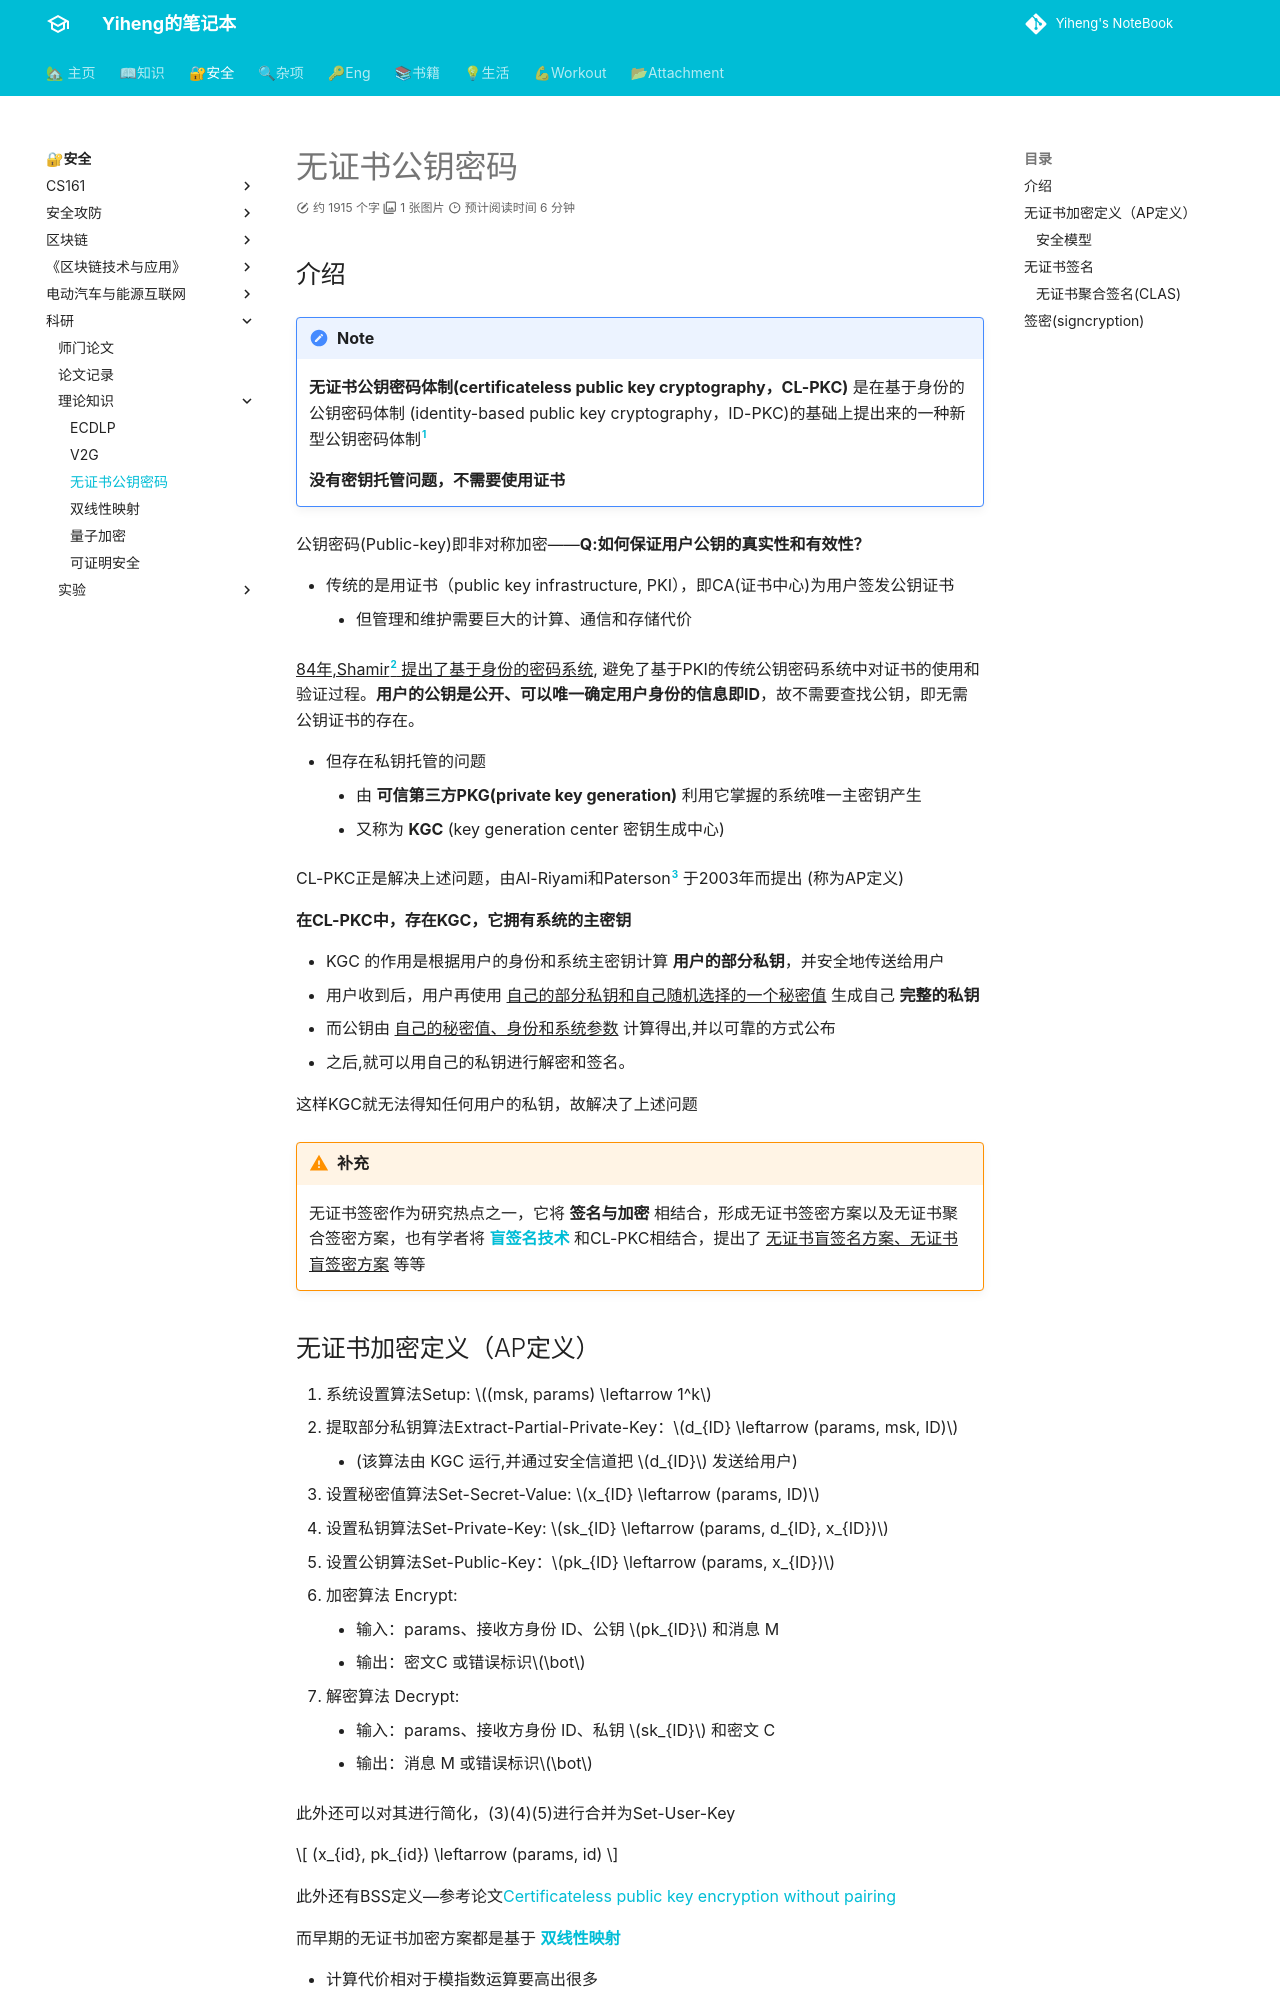

repository: codeheng/codeheng.github.io · page: security_etc/paper/knowledge/cl_pkc/index.html · generator: mkdocs

---
comments: true
---

## 介绍

!!! Note

    **无证书公钥密码体制(certificateless public key cryptography，CL-PKC)** 是在基于身份的公钥密码体制 (identity-based public key cryptography，ID-PKC)的基础上提出来的一种新型公钥密码体制[^1]

    [^1]: 张福泰,孙银霞,张磊,耿曼曼,李素娟.无证书公钥密码体制研究.软件学报,2011,22(6):1316-1332

    **没有密钥托管问题，不需要使用证书**

公钥密码(Public-key)即非对称加密——**Q:如何保证用户公钥的真实性和有效性？** 

- 传统的是用证书（public key infrastructure, PKI），即CA(证书中心)为用户签发公钥证书
    - 但管理和维护需要巨大的计算、通信和存储代价

^^84年,Shamir[^2] 提出了基于身份的密码系统^^, 避免了基于PKI的传统公钥密码系统中对证书的使用和验证过程。**用户的公钥是公开、可以唯一确定用户身份的信息即ID**，故不需要查找公钥，即无需公钥证书的存在。
[^2]: Shamir A. Identity-Based cryptosystems and signature schemes. In: Blakely GR, Chaum D, eds. Advances in Cryptology-Crypto’84. LNCS 196. Heidelberg: Springer-Verlag, 1985. 47−53.

- 但存在私钥托管的问题
    - 由 **可信第三方PKG(private key generation)** 利用它掌握的系统唯一主密钥产生
    - 又称为 **KGC** (key generation center 密钥生成中心)

CL-PKC正是解决上述问题，由Al-Riyami和Paterson[^3] 于2003年而提出 (称为AP定义)
[^3]: Al-Riyami SS, Paterson KG. Certificateless public key cryptography. In: Laih CS, ed. Proc. of the ASIACRYPT 2003. LNCS 2894, Berlin: Springer-Verlag, 2003. 452−473

**在CL-PKC中，存在KGC，它拥有系统的主密钥**

- KGC 的作用是根据用户的身份和系统主密钥计算 **用户的部分私钥**，并安全地传送给用户
- 用户收到后，用户再使用 ^^自己的部分私钥和自己随机选择的一个秘密值^^ 生成自己 **完整的私钥**
- 而公钥由 ^^自己的秘密值、身份和系统参数^^ 计算得出,并以可靠的方式公布
- 之后,就可以用自己的私钥进行解密和签名。

这样KGC就无法得知任何用户的私钥，故解决了上述问题

!!! warning "补充"

    无证书签密作为研究热点之一，它将 **签名与加密** 相结合，形成无证书签密方案以及无证书聚合签密方案，也有学者将 **[盲签名技术](https://zh.wikipedia.org/wiki/%E7%9B%B2%E7%AD%BE%E5%90%8D)** 和CL-PKC相结合，提出了 ^^无证书盲签名方案、无证书盲签密方案^^ 等等

## 无证书加密定义（AP定义）

1. 系统设置算法Setup: $(msk, params) \leftarrow 1^k$
2. 提取部分私钥算法Extract-Partial-Private-Key：$d_{ID} \leftarrow (params, msk, ID)$
      - (该算法由 KGC 运行,并通过安全信道把 $d_{ID}$ 发送给用户)
3. 设置秘密值算法Set-Secret-Value: $x_{ID} \leftarrow (params, ID)$
4. 设置私钥算法Set-Private-Key: $sk_{ID} \leftarrow (params, d_{ID}, x_{ID})$
5. 设置公钥算法Set-Public-Key：$pk_{ID} \leftarrow (params, x_{ID})$
6. 加密算法 Encrypt: 
      - 输入：params、接收方身份 ID、公钥 $pk_{ID}$ 和消息 M
      - 输出：密文C 或错误标识$\bot$
7. 解密算法 Decrypt:
      - 输入：params、接收方身份 ID、私钥 $sk_{ID}$ 和密文 C
      - 输出：消息 M 或错误标识$\bot$

此外还可以对其进行简化，(3)(4)(5)进行合并为Set-User-Key

$$
      (x_{id}, pk_{id}) \leftarrow (params, id)
$$

此外还有BSS定义—参考论文[Certificateless public key encryption without pairing](https://documents.uow.edu.au/~/wsusilo/clpkewp_bss_final.pdf)

而早期的无证书加密方案都是基于 **[双线性映射](./bilinear_pairing.md)**

- 计算代价相对于模指数运算要高出很多

如今更倾向于，比如：**零知识证明、多方计算、同态加密**
